Run: headless pygame with SDL's dummy video driver; simulated clock (each Clock.tick advances the game by its frame time, no real sleeping); random seed 0; keys injected as events and as key.get_pressed() state; no mouse input.
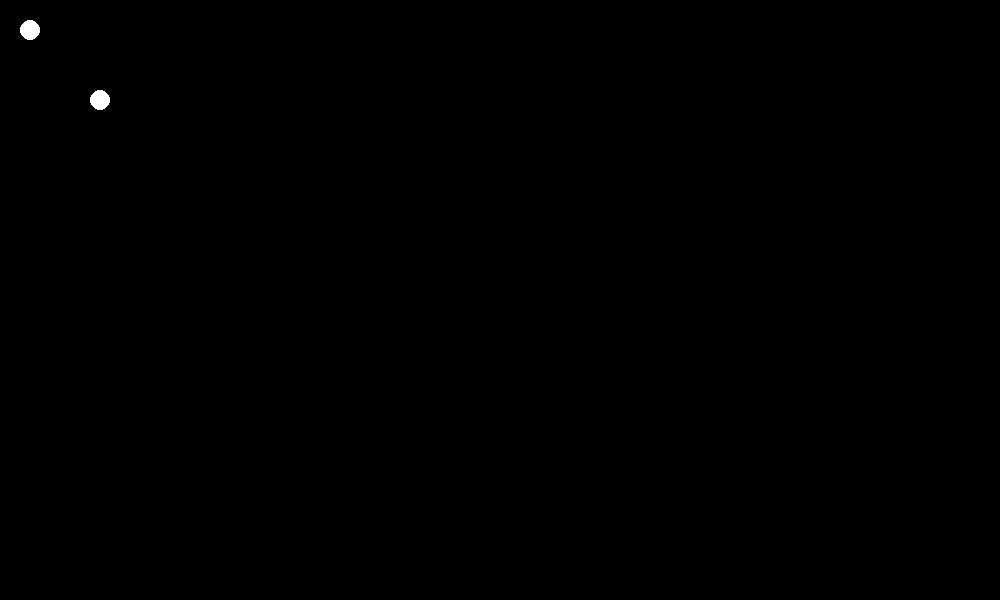
Frame 1 of 4 · flips 1–60 · no input
Frame 2 of 4 · flips 61–180 · tapped SPACE, RETURN · held RIGHT (→), D · screen unchanged from frame 1, image omitted
Frame 3 of 4 · flips 181–300 · held DOWN (↓), S · screen unchanged from frame 2, image omitted
Frame 4 of 4 · flips 301–420 · held LEFT (←), A, UP (↑), W · screen unchanged from frame 3, image omitted

The pygame program that drew these frames:

import pygame
from sys import exit

pygame.init()
WIDTH = 1000
HEIGHT = 600
screen = pygame.display.set_mode((WIDTH, HEIGHT))
pygame.display.set_caption("Double Pendulum Simulation")
clock = pygame.time.Clock()

#variables
gravity = 0.5 

class Ball: 
    def __init__(self, x_pos, y_pos, radius, color, mass, x_speed, y_speed):
        self.x_pos = x_pos
        self.y_pos = y_pos
        self.radius = radius
        self.color = color
        self.mass = mass
        self.x_speed = x_speed
        self.y_speed = y_speed
        self.circle = ''

    def draw(self):
        self.circle = pygame.draw.circle(screen, self.color, (self.x_pos, self.y_pos), self.radius)

    def check_gravity(self):
        if self.y_pos < HEIGHT - self.radius:
            self.y_speed += gravity


        
ball1 = Ball(30, 30, 10, 'white', 100, 0, 0)
ball2 = Ball(100, 100, 10, 'white', 100, 0, 0)

while True:
    for event in pygame.event.get():
        if event.type == pygame.QUIT:
            pygame.quit()
            exit()
    ball1.draw()
    ball2.draw() 
    pygame.display.update()
    clock.tick(60)
